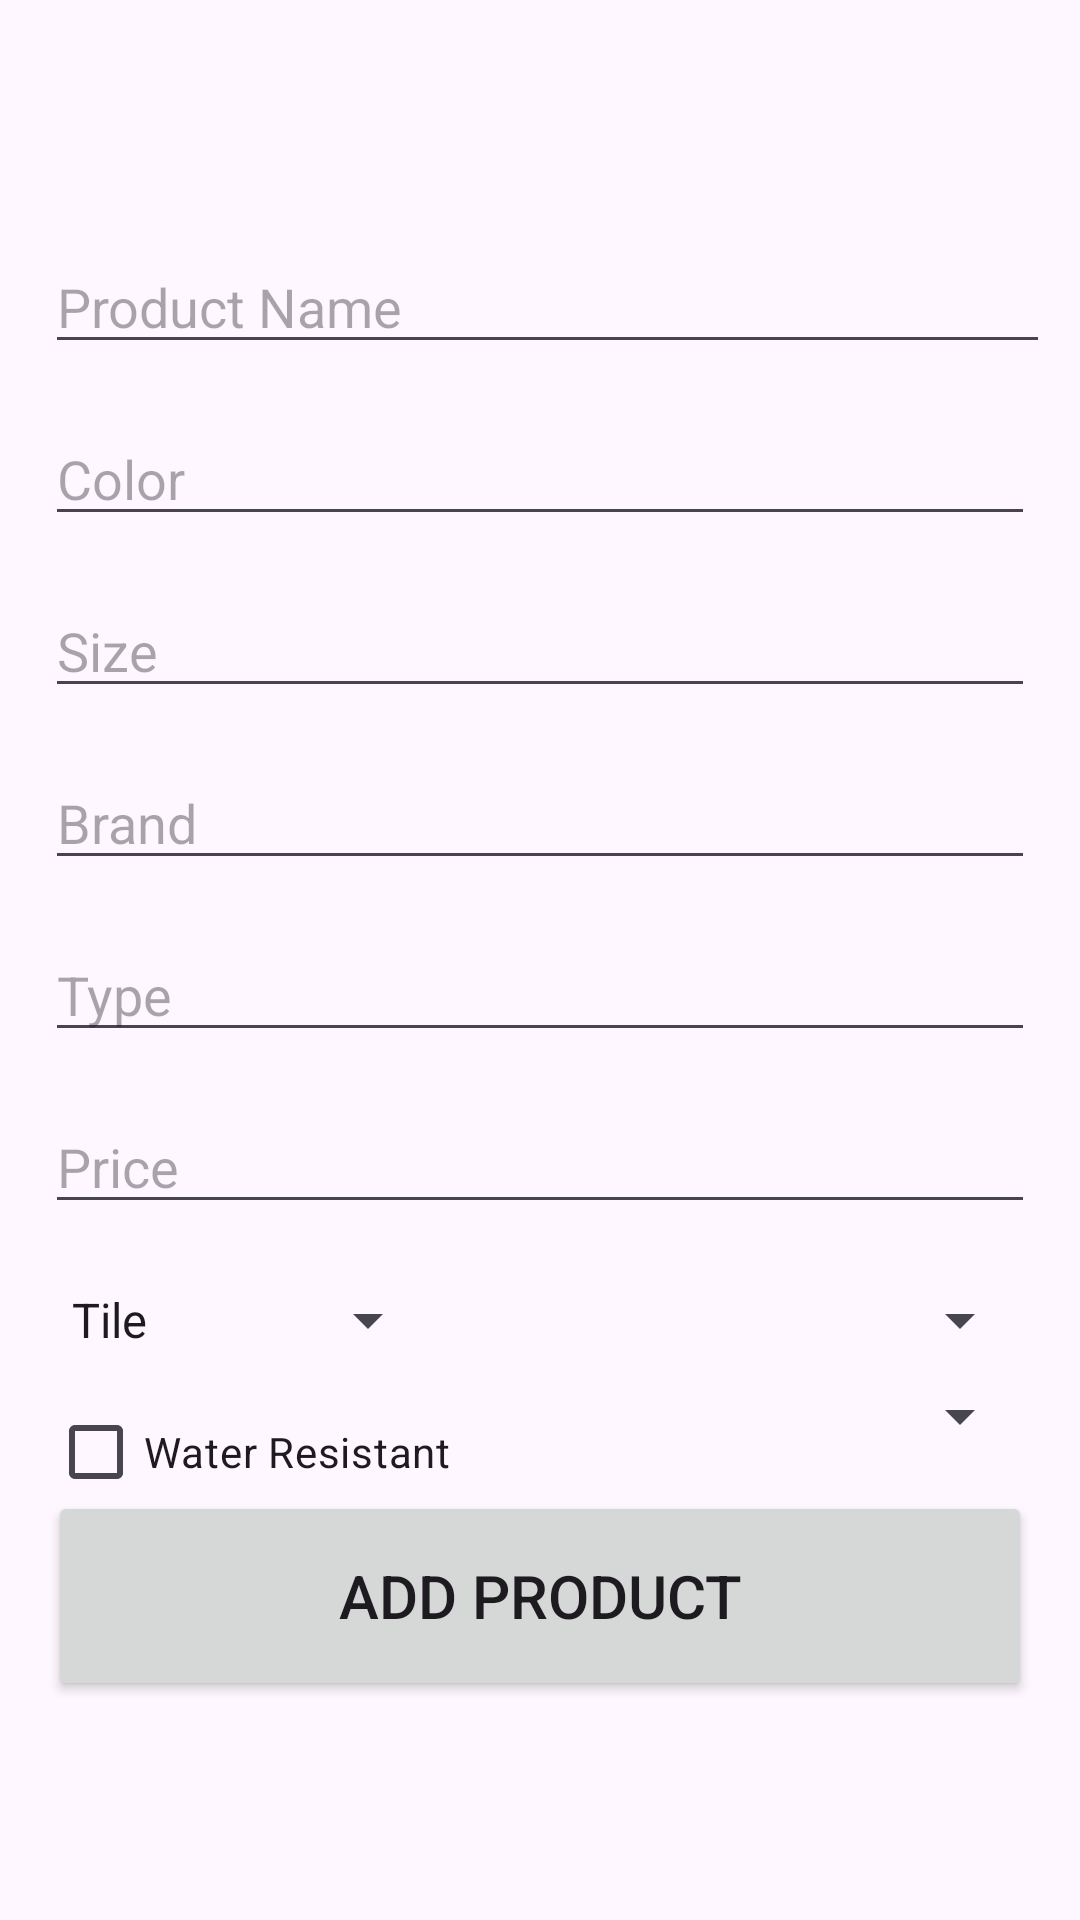

Layout XML and referenced resources for this Android screen:
<!-- AndroidManifest.xml: application theme Theme.Material3.Light -->
<!-- res/layout/activity_add_product.xml -->
<?xml version="1.0" encoding="utf-8"?>
<androidx.constraintlayout.widget.ConstraintLayout xmlns:android="http://schemas.android.com/apk/res/android"
    xmlns:app="http://schemas.android.com/apk/res-auto"
    xmlns:tools="http://schemas.android.com/tools"
    android:layout_width="match_parent"
    android:layout_height="match_parent"
    tools:context="edu.qc.seclass.fim.AddProductActivity">


    <EditText
        android:id="@+id/name_input"
        android:layout_width="0dp"
        android:layout_height="wrap_content"
        android:layout_marginStart="15dp"
        android:layout_marginTop="80dp"
        android:layout_marginEnd="10dp"
        android:ems="5"
        android:hint="Product Name"
        android:inputType="textPersonName"
        app:layout_constraintEnd_toEndOf="parent"
        app:layout_constraintStart_toStartOf="parent"
        app:layout_constraintTop_toTopOf="parent" />

    <EditText
        android:id="@+id/color_input"
        android:layout_width="match_parent"
        android:layout_height="wrap_content"
        android:layout_marginStart="15dp"
        android:layout_marginTop="16dp"
        android:layout_marginEnd="15dp"
        android:ems="10"
        android:hint="Color"
        android:inputType="textPersonName"
        app:layout_constraintEnd_toEndOf="parent"
        app:layout_constraintStart_toStartOf="parent"
        app:layout_constraintTop_toBottomOf="@+id/name_input" />

    <EditText
        android:id="@+id/size_input"
        android:layout_width="match_parent"
        android:layout_height="wrap_content"
        android:layout_marginStart="15dp"
        android:layout_marginTop="16dp"
        android:layout_marginEnd="15dp"
        android:ems="10"
        android:hint="Size"
        android:inputType="textPersonName"
        app:layout_constraintEnd_toEndOf="parent"
        app:layout_constraintStart_toStartOf="parent"
        app:layout_constraintTop_toBottomOf="@+id/color_input" />

    <EditText
        android:id="@+id/brand_input"
        android:layout_width="match_parent"
        android:layout_height="wrap_content"
        android:layout_marginStart="15dp"
        android:layout_marginTop="16dp"
        android:layout_marginEnd="15dp"
        android:ems="10"
        android:hint="Brand"
        android:inputType="textPersonName"
        app:layout_constraintEnd_toEndOf="parent"
        app:layout_constraintStart_toStartOf="parent"
        app:layout_constraintTop_toBottomOf="@+id/size_input" />

    <EditText
        android:id="@+id/type_input"
        android:layout_width="match_parent"
        android:layout_height="wrap_content"
        android:layout_marginStart="15dp"
        android:layout_marginTop="16dp"
        android:layout_marginEnd="15dp"
        android:ems="10"
        android:hint="Type"
        android:inputType="textPersonName"
        app:layout_constraintEnd_toEndOf="parent"
        app:layout_constraintStart_toStartOf="parent"
        app:layout_constraintTop_toBottomOf="@+id/brand_input" />
    <EditText
        android:id="@+id/price_input"
        android:layout_width="match_parent"
        android:layout_height="wrap_content"
        android:layout_marginStart="15dp"
        android:layout_marginTop="16dp"
        android:layout_marginEnd="15dp"
        android:ems="10"
        android:hint="Price"
        android:inputType="textPersonName"
        app:layout_constraintEnd_toEndOf="parent"
        app:layout_constraintStart_toStartOf="parent"
        app:layout_constraintTop_toBottomOf="@+id/type_input" />

    <Spinner
        android:id="@+id/category_spinner"
        android:layout_width="wrap_content"
        android:layout_height="wrap_content"
        android:layout_marginStart="16dp"
        android:layout_marginTop="20dp"
        android:entries="@array/categories"
        android:prompt="@string/select_category"
        app:layout_constraintStart_toStartOf="parent"
        app:layout_constraintTop_toBottomOf="@+id/price_input" />

    <Spinner
        android:id="@+id/material_spinner"
        android:layout_width="wrap_content"
        android:layout_height="wrap_content"
        android:layout_marginTop="20dp"
        android:layout_marginEnd="16dp"
        app:layout_constraintEnd_toEndOf="parent"
        app:layout_constraintTop_toBottomOf="@+id/price_input" />

    <Spinner
        android:id="@+id/species_spinner"
        android:layout_width="wrap_content"
        android:layout_height="wrap_content"
        android:layout_marginTop="52dp"
        android:layout_marginEnd="16dp"
        app:layout_constraintEnd_toEndOf="parent"
        app:layout_constraintTop_toBottomOf="@+id/price_input" />

    <CheckBox
        android:id="@+id/water_resistant_checkbox"
        android:layout_width="wrap_content"
        android:layout_height="wrap_content"
        android:text="Water Resistant"
        android:layout_marginTop="8dp"
        app:layout_constraintStart_toStartOf="@id/category_spinner"
        app:layout_constraintTop_toBottomOf="@id/category_spinner"/>


    <Button
        android:id="@+id/add_button"
        android:layout_width="match_parent"
        android:layout_height="70dp"
        android:layout_marginStart="16dp"
        android:layout_marginTop="16dp"
        android:layout_marginEnd="16dp"
        android:text="Add Product"
        android:textSize="20sp"
        app:layout_constraintBottom_toBottomOf="parent"
        app:layout_constraintEnd_toEndOf="parent"
        app:layout_constraintStart_toStartOf="parent"
        app:layout_constraintTop_toBottomOf="@+id/price_input" />

</androidx.constraintlayout.widget.ConstraintLayout>
<!-- resources referenced by this layout -->
<resources>
  <string-array name="categories">
          <item>Tile</item>
          <item>Stone</item>
          <item>Wood</item>
          <item>Laminate</item>
          <item>Vinyl</item>
      </string-array>
  <string name="select_category" />
</resources>
